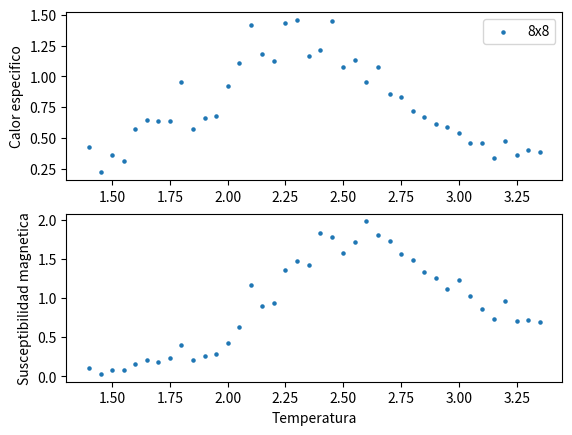

Here is the Python script that generated this plot:
import numpy as np
import pandas as pd
import matplotlib.pyplot as plt
import time
start=time.time()

L = 8
N = L**2
nbr = {i : ((i // L) * L + (i + 1) % L, (i + L) % N,
            (i // L) * L + (i - 1) % L, (i - L) % N)
                                    for i in range(N)}
e=1
h=0
T = list_T = [1.4 + 0.05 * i for i in range(40)]

def energy(S, N, nbr):
    E = 0.0
    for k in range(N):
        E -=  e*S[k] * sum(S[nn] for nn in nbr[k]) + 2*h*S[k]
    return (0.5 * E)
def mag(S):
    mag=abs(np.sum(S))
    return(mag)

def clus(S):
    k=np.random.randint(0,N-1)
    Pocket, Cluster = [k], [k]
    while Pocket != []:
        j = np.random.choice(Pocket)
        for l in nbr[j]:
            if S[l] == S[j] and l not in Cluster and np.random.uniform(0.0, 1.0) < p:
                Pocket.append(l)
                Cluster.append(l)
        Pocket.remove(j)
    for j in Cluster:
        S[j] *= -1
    return S

class Test:
    def __init__(self, limit):
        self.limit = limit

    def __iter__(self):
        self.x = [np.random.choice([1, -1]) for k in range(N)]
        self.y=1
        return self

    def __next__(self):
        x = self.x
        y = self.y

        if y > self.limit:
            raise StopIteration

        self.x = clus(self.x)
        self.y = y+1
        return x
t_cv=[]
t_susc=[]
t_meanmag=[]
t_meanenergy=[]
for temp in T:
    p=1.0 - np.exp(-2*e/ temp)
    l_energy=[]
    l_mag=[]
    it=500
    for i in Test(it):
        l_energy.append(energy(i,N,nbr))
        l_mag.append(mag(i))
    mean_energy= np.mean(l_energy)
    mean_mag=np.mean(l_mag)
    mean_sqr_energy= np.mean([x**2 for x in l_energy])
    mean_sqr_mag= np.mean([x**2 for x in l_mag])
    t_meanmag.append(mean_mag)
    t_meanenergy.append(mean_energy)
    t_cv.append((1/temp**2)*(mean_sqr_energy-mean_energy**2)/N)
    t_susc.append((1/temp)*(mean_sqr_mag-mean_mag**2)/N)
end = time.time()
print('tiempo',(end-start))

dict={'Temp':T, 'c_v':t_cv, 'MagSusc':t_susc, 'MeanMag':t_meanmag, 'MeanEnergy':t_meanenergy}
df=pd.DataFrame(dict)
df.to_csv(r'C:\Users\<user>\Desktop\PY4E\GraphThesisLic\Final_Scripts\2d_cvsus_20.csv', index=False)

plt.subplot(2,1,1)
plt.scatter(T, t_cv, s=5)
plt.ylabel("Calor especifico")
plt.legend([str(L)+'x'+str(L)])

plt.subplot(2,1,2)
plt.scatter(T, t_susc, s=5)
plt.xlabel("Temperatura")
plt.ylabel("Susceptibilidad magnetica")
plt.savefig(r"C:\Users\<user>\Desktop\PY4E\GraphThesisLic\Final_Scripts\2d_cvsus_20.jpg")
plt.show()
